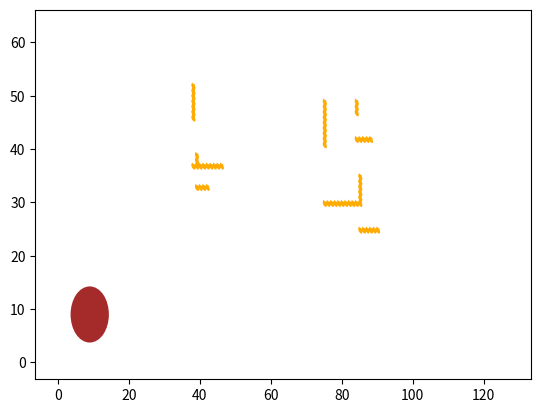

Here is the Python script that generated this plot:
""" libraries """
import numpy as np
import random
import matplotlib.pyplot as plt
import time
from matplotlib.colors import LinearSegmentedColormap, Normalize
from matplotlib.patches import Circle
"""           """

class Board:
    """
    board infos :
        Position,
        Position Colony,
        etc
    """
    MAP_SIZE = 128
    NEST_SIZE = 3

    NEST_NUMBER = 9
    FOOD_NUMBER = 5
    PHEROMONE_HOME_NUMBER=1
    PHEROMONE_FOOD_NUMBER=2
    def __init__(self):
        self.world = np.zeros((Board.MAP_SIZE, Board.MAP_SIZE//2))
        self.amount_of_static_food_source = 5
        self.has_food = False

    def create_world(self):
        Board.create_nest(self)
        Board.create_static_food(self)
        pass


    def create_nest(self):
        nest_location = Board.get_nest_location(self)
        self.world[nest_location[0],nest_location[1]] = Board.NEST_NUMBER
        pass

    def get_nest_location(self):
        """Random nest spawn
        first_position = 0  # Rename Variable
        nest_position_x = random.randint(first_position, Board.MAP_SIZE)
        nest_position_y = random.randint(first_position, Board.MAP_SIZE)
        """
        compensate_indexing = 1
        nest_location = 10
        nest_position_x = nest_location - compensate_indexing
        nest_position_y = nest_location - compensate_indexing
        return (nest_position_x, nest_position_y)

    """
        smell distance,
        can_be_smelled(),
        Spawn food with decay,
        Static and Decaying food,
    """
    def create_static_food(self):
        for number in range(self.amount_of_static_food_source):
            amount, location_x, location_y = Board.static_food_spawn(self)
            half_the_amount = int(amount//2)
            print(amount, location_x, location_y)
            for piece in range(amount):
                if piece <= half_the_amount:
                    self.world[location_x+piece,location_y] = Board.FOOD_NUMBER 
                elif piece >= half_the_amount:
                    self.world[location_x,location_y+piece] = Board.FOOD_NUMBER

        pass

    def static_food_spawn(self):
        compensate_indexing = 1
        
        amount_of_food = random.randint(4, 20)
        location_food_x = random.randint(20, Board.MAP_SIZE - 20)
        location_food_y = random.randint(20, Board.MAP_SIZE//2 - 20) 
        return amount_of_food, location_food_x - compensate_indexing , location_food_y - compensate_indexing

    def dynamic_food_spawn(self):
        decay_time_in_seconds = 5
        pass
    def place_pheromone(self, position):
        Food_PHEROMONE = 4
        Normal_PHEROMONE = 5
        if self.has_food is True:
           Board.world[position[0]-1][position[1]-1] == Food_PHEROMONE
        if self.has_food is False:
           Board.world[position[0]-1][position[1]-1] == Normal_PHEROMONE  
        pass


class Ants:
    """
    Ant stuff :
        Next move,
        Pheromone,
        Ant Antributes
    """
    def __init__(self, ant_speed, ant_has_food_bool):
        self.ant_travel_speed = 1
        self.ant_has_food = False

    """
    GUI Matplotlib
    """
def view(array, circle_radius,nest_position):
    my_array = array

    # Get the indices and values from the array
    indices = np.indices(my_array.shape)
    x_values = indices[0].flatten()
    y_values = indices[1].flatten()
    data_values = my_array.flatten()
    colors_custom = [(1, 1, 1), (1, 0, 0), (1, 1, 0), (0, 0, 0)]  # Example: black to red to yellow to white
    custom_cmap = LinearSegmentedColormap.from_list('custom_colormap', colors_custom, N=256)

    # Normalize your data to the range [0, 1]
    norm = Normalize(vmin=data_values.min(), vmax=data_values.max())
    normalized_data = norm(data_values)

    # Create a scatter plot using your custom colormap
    plt.scatter(x_values, y_values, c=normalized_data, cmap=custom_cmap)
    circle_radius = 5
    circle = Circle(nest_position, circle_radius, edgecolor='brown', facecolor='brown', linewidth=2)
    plt.gca().add_patch(circle)
    # Show the plot
    plt.show()




   

def main(amount_ants=5, amaount_static_food_source=3):
    simulation = Board()
    simulation.create_world()
    np.savetxt('output.txt', simulation.world, fmt='%d', delimiter='')
    view(simulation.world,simulation.NEST_SIZE, simulation.get_nest_location())
    """
        A Start Simulation function
    """
    """
    while True:
        for ant in range(amount_ants):
    """
if __name__ == '__main__':
    """START AREA"""
    main()



